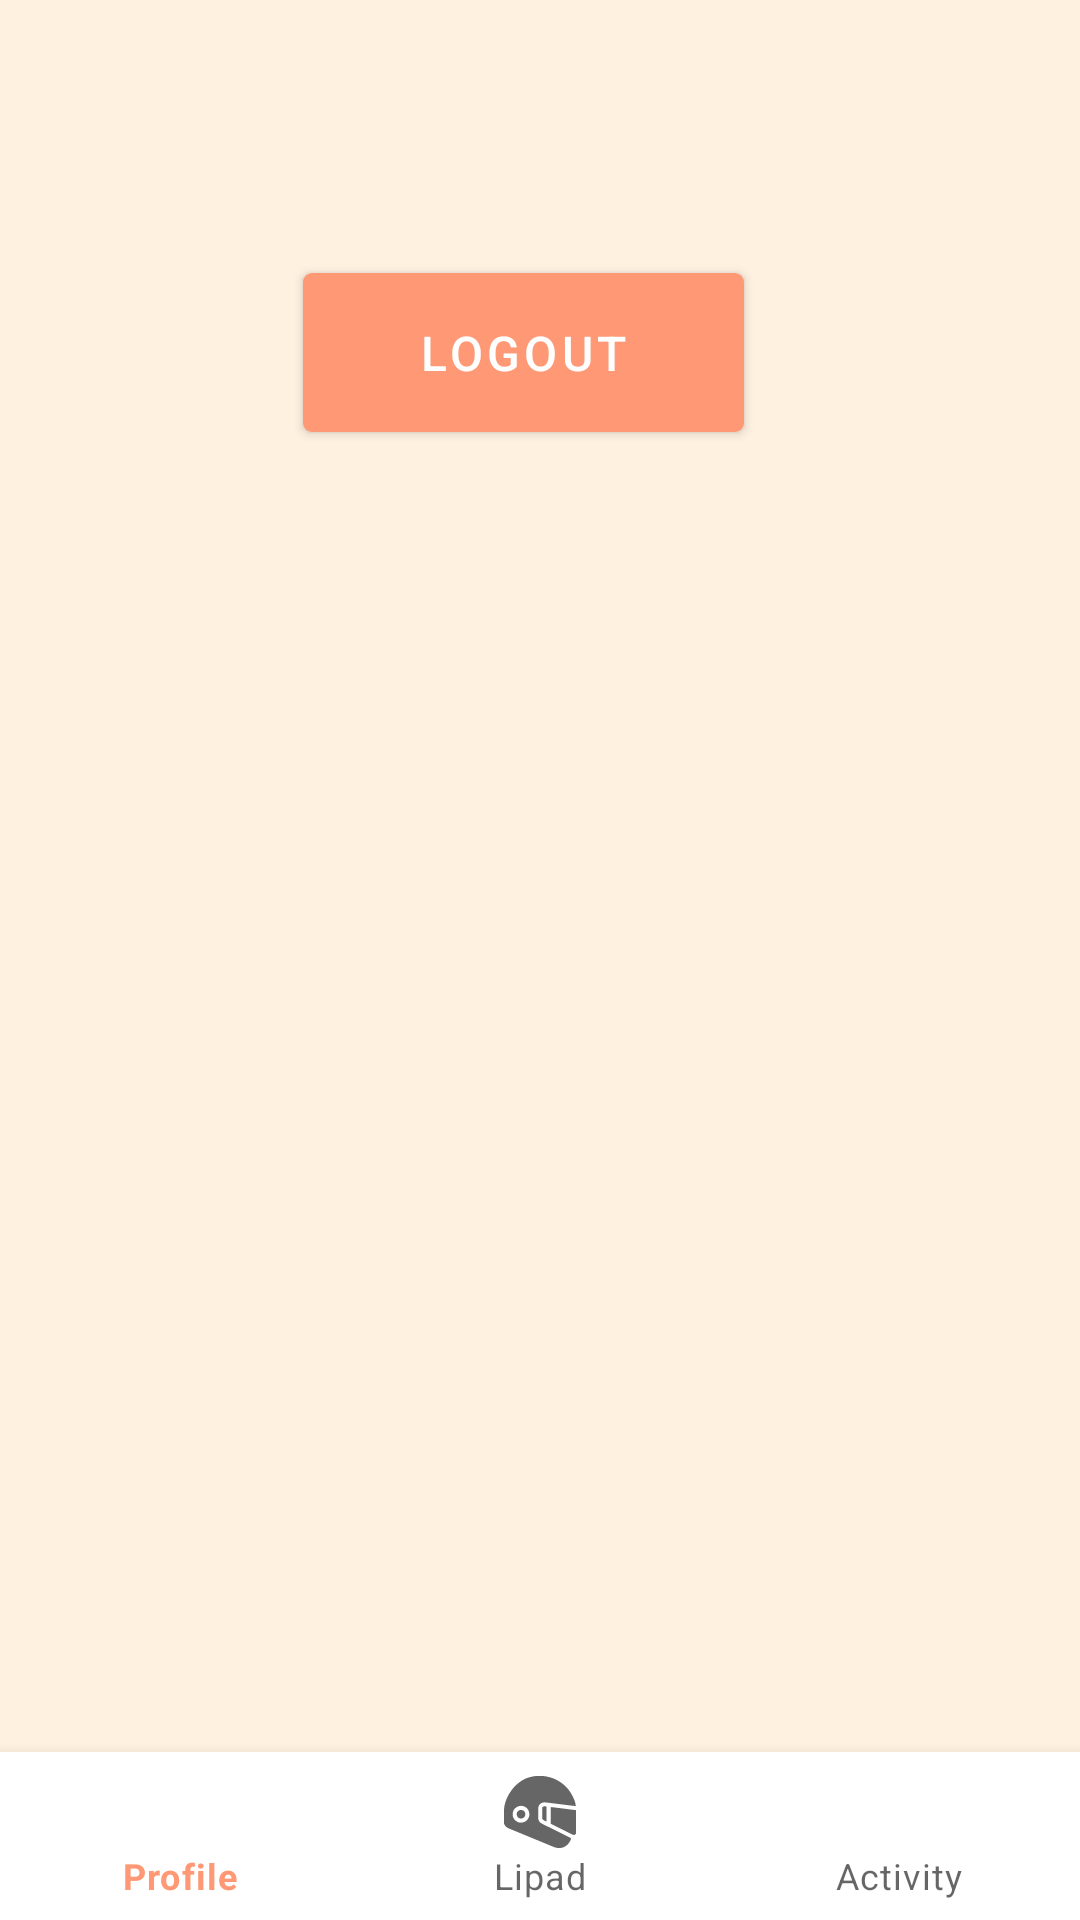

This screen was rendered from an Android layout file. Write that file and the resources it references.
<!-- AndroidManifest.xml: application theme Theme.Biometrics -->
<!-- res/layout/activity_fingerprint_authenticator.xml -->
<?xml version="1.0" encoding="utf-8"?>
<RelativeLayout xmlns:android="http://schemas.android.com/apk/res/android"
    xmlns:app="http://schemas.android.com/apk/res-auto"
    xmlns:tools="http://schemas.android.com/tools"
    android:id="@+id/main"
    android:layout_width="match_parent"
    android:layout_height="match_parent"
    tools:context=".FingerprintAuthenticator">

    <com.google.android.material.bottomnavigation.BottomNavigationView
        android:id="@+id/bottom_navigation"
        android:layout_width="match_parent"
        android:layout_height="wrap_content"
        android:layout_alignParentBottom="true"
        android:layout_marginBottom="0dp"
        app:menu="@menu/bottom_navigation_menu" />

    <com.google.android.material.button.MaterialButton
        android:id="@+id/logOut"
        android:layout_width="147dp"
        android:layout_height="65dp"
        android:layout_alignParentEnd="true"
        android:layout_alignParentBottom="true"
        android:layout_marginEnd="112dp"
        android:layout_marginBottom="490dp"
        android:text="LOGOUT"
        android:textSize="16sp"
        app:cornerRadius="3sp" />

</RelativeLayout>
<!-- resources referenced by this layout -->
<resources>
  <style name="Theme.Biometrics" parent="Base.Theme.Biometrics" />
  <style name="Base.Theme.Biometrics" parent="Theme.MaterialComponents.Light.NoActionBar">
          
          
          
          <item name="colorPrimary">@color/darkerpeach</item>
          <item name="colorPrimaryVariant">@color/peach2</item>
          <item name="colorOnPrimary">@color/white</item>
  
          
          <item name="colorSecondary">@color/teal_200</item>
          <item name="colorSecondaryVariant">@color/teal_700</item>
          <item name="colorOnSecondary">@color/black</item>
  
          
          <item name="android:colorBackground">@color/peach4</item>
  
          
          <item name="colorSurface">@color/white</item>
  
          
          <item name="colorOnSurface">@color/black</item>
      </style>
  <color name="darkerpeach">#FF9874</color>
  <color name="peach2">#f6d992</color>
  <color name="white">#FFFFFF</color>
  <color name="teal_200">#80CBC4</color>
  <color name="teal_700">#00796B</color>
  <color name="black">#000000</color>
  <color name="peach4">#fff1e0</color>
</resources>
